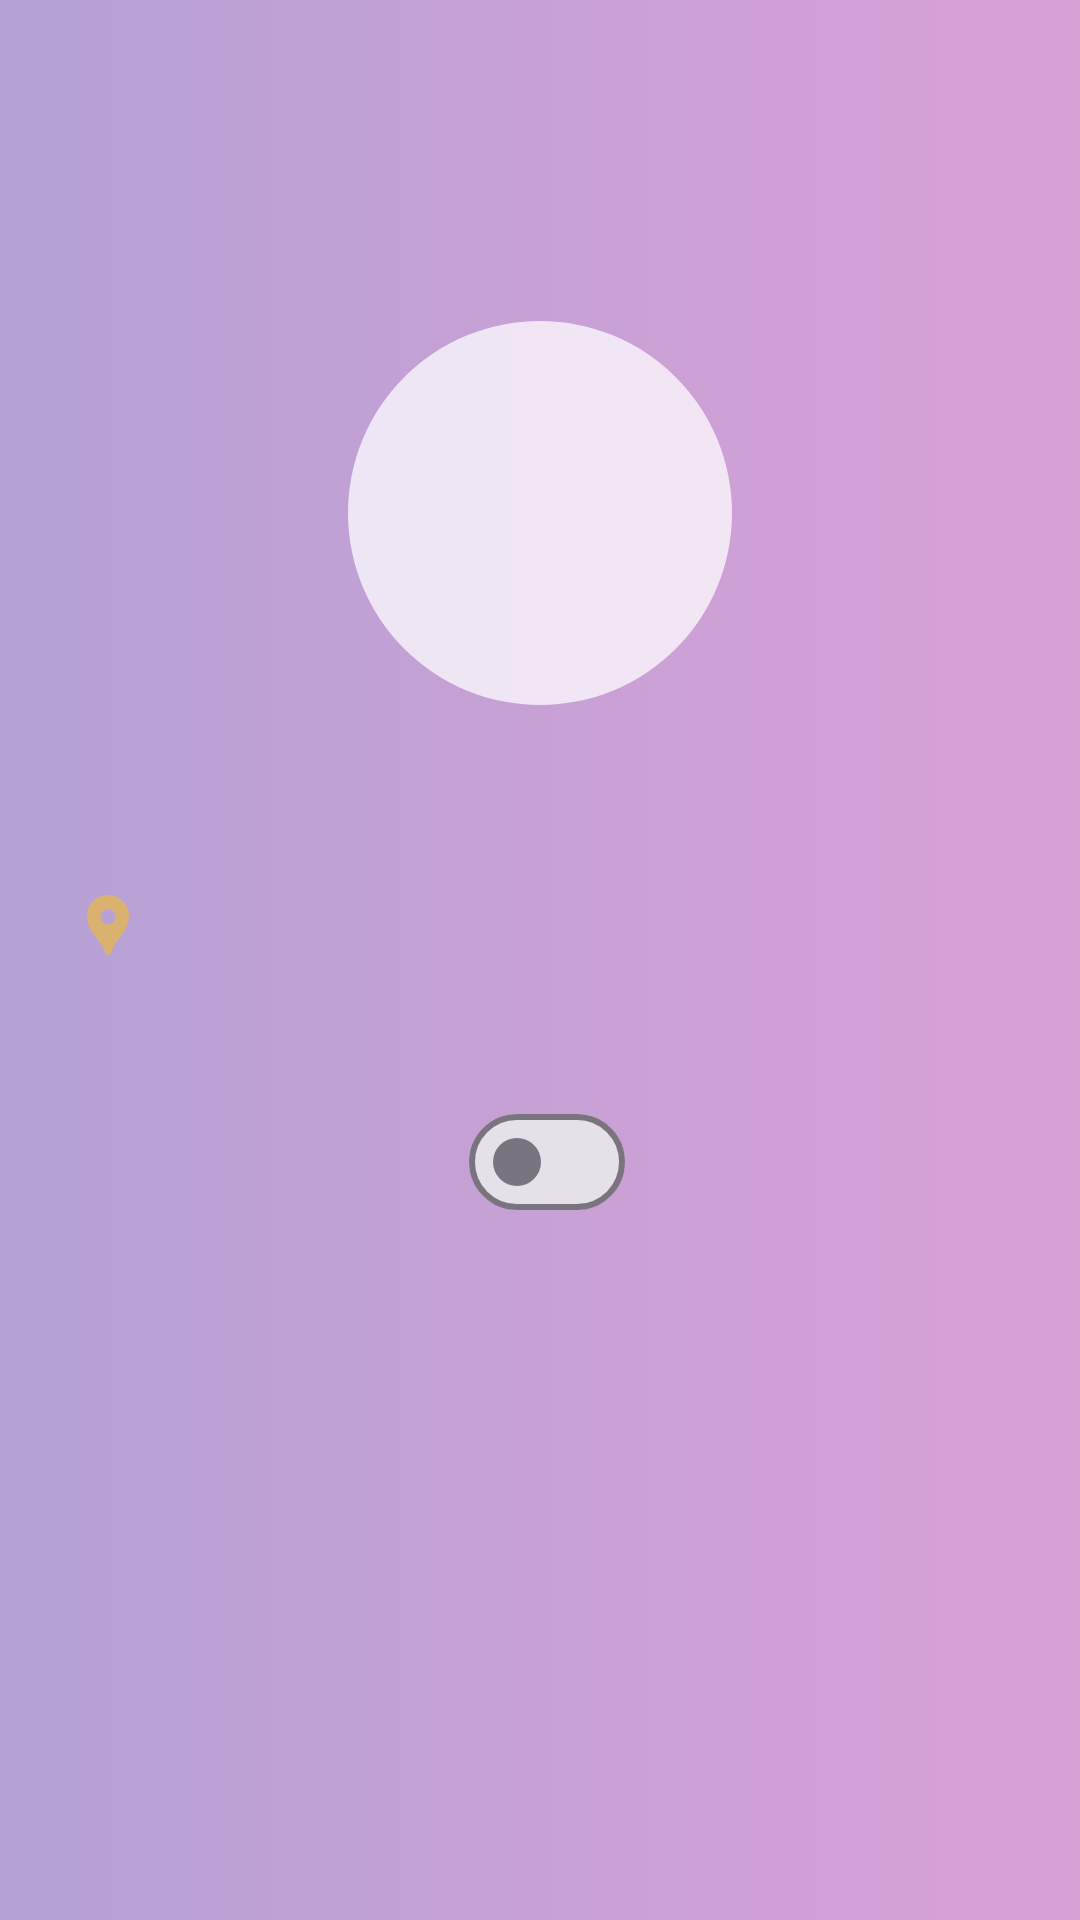

Android layout source for this screen:
<!-- AndroidManifest.xml: application theme Base.Theme.MovieApp -->
<!-- res/layout/fragment_setting.xml -->
<?xml version="1.0" encoding="utf-8"?>
<androidx.constraintlayout.widget.ConstraintLayout xmlns:android="http://schemas.android.com/apk/res/android"
    xmlns:tools="http://schemas.android.com/tools"
    android:layout_width="match_parent"
    android:layout_height="match_parent"
    xmlns:app="http://schemas.android.com/apk/res-auto"
    android:background="@drawable/bg_gradient"
    tools:context=".presentation.feature.setting.SettingFragment">

    <ImageView
        android:id="@+id/iv_back"
        android:layout_width="wrap_content"
        android:layout_height="wrap_content"
        android:src="@drawable/ic_back"
        android:layout_marginTop="44dp"
        android:layout_marginStart="16dp"
        app:layout_constraintTop_toTopOf="parent"
        app:layout_constraintStart_toStartOf="parent"/>

    <TextView
        android:id="@+id/tv_setting"
        android:layout_width="wrap_content"
        android:layout_height="wrap_content"
        tools:text="@string/string_your_profile"
        android:fontFamily="@font/poppins_semibold"
        android:textSize="16dp"
        android:textColor="@color/white"
        app:layout_constraintStart_toStartOf="parent"
        app:layout_constraintEnd_toEndOf="parent"
        app:layout_constraintTop_toTopOf="@+id/iv_back"
        app:layout_constraintBottom_toBottomOf="@+id/iv_back"/>

    <com.google.android.material.imageview.ShapeableImageView
        android:id="@+id/iv_user"
        android:layout_width="128dp"
        android:layout_height="128dp"
        android:layout_gravity="center"
        android:layout_marginVertical="52dp"
        android:background="@color/colorOffWhite"
        android:contentDescription="@string/string_image_user"
        android:scaleType="centerCrop"
        app:layout_constraintEnd_toEndOf="parent"
        app:layout_constraintStart_toStartOf="parent"
        app:layout_constraintTop_toBottomOf="@id/tv_setting"
        app:shapeAppearanceOverlay="@style/ShapeAppearanceOverlay"
        tools:src="@drawable/ic_person" />

    <TextView
        android:id="@+id/tv_username"
        android:layout_width="wrap_content"
        android:layout_height="wrap_content"
        android:layout_marginTop="10dp"
        android:maxLines="1"
        android:ellipsize="end"
        app:layout_constraintEnd_toEndOf="parent"
        app:layout_constraintStart_toStartOf="parent"
        app:layout_constraintTop_toBottomOf="@+id/iv_user"
        android:fontFamily="@font/poppins_semibold"
        android:textAppearance="?attr/textAppearanceHeadlineSmall"
        android:textColor="?attr/colorOnSurface"
        tools:text="@string/string_dummy_fullname" />

    <TextView
        android:id="@+id/tv_usermail"
        android:layout_width="wrap_content"
        android:layout_height="wrap_content"
        android:layout_marginStart="24dp"
        android:layout_marginEnd="24dp"
        android:maxLines="1"
        android:ellipsize="end"
        android:fontFamily="@font/poppins"
        app:layout_constraintTop_toBottomOf="@+id/tv_username"
        app:layout_constraintStart_toStartOf="parent"
        app:layout_constraintEnd_toEndOf="parent"
        android:textAppearance="?attr/textAppearanceTitleSmall"
        android:textColor="?attr/colorOnSurfaceVariant"
        tools:text="@string/string_dummy_email" />

    <LinearLayout
        android:id="@+id/ll_location"
        android:layout_width="match_parent"
        android:layout_height="wrap_content"
        android:layout_marginStart="24dp"
        app:layout_constraintTop_toBottomOf="@+id/tv_usermail"
        app:layout_constraintStart_toStartOf="parent"
        app:layout_constraintEnd_toEndOf="parent"
        android:orientation="horizontal">

        <ImageView
            android:layout_width="wrap_content"
            android:layout_height="wrap_content"
            android:src="@drawable/ic_location"/>

        <TextView
            android:id="@+id/tv_location"
            android:layout_width="wrap_content"
            android:layout_height="wrap_content"
            android:layout_marginBottom="24dp"
            android:layout_marginStart="10dp"
            android:layout_marginEnd="24dp"
            tools:text="@string/string_dummy_lorem_ipsum"
            android:maxLines="1"
            android:ellipsize="end"
            android:fontFamily="@font/poppins_medium"
            android:textAppearance="?attr/textAppearanceTitleSmall"
            android:textColor="?attr/colorOnSurfaceVariant"/>
    </LinearLayout>

    <LinearLayout
        android:id="@+id/ll_language"
        android:layout_width="match_parent"
        android:layout_height="wrap_content"
        android:orientation="horizontal"
        android:gravity="center"
        android:layout_marginVertical="24dp"
        app:layout_constraintTop_toBottomOf="@+id/ll_location"
        app:layout_constraintStart_toStartOf="parent"
        app:layout_constraintEnd_toEndOf="parent">

        <TextView
            android:id="@+id/tv_en"
            android:layout_width="wrap_content"
            android:layout_height="wrap_content"
            tools:text="@string/string_en"
            android:textSize="14sp"
            android:gravity="center"
            android:layout_marginStart="5dp"
            android:textAlignment="center"
            android:textColor="?attr/colorControlNormal"
            android:fontFamily="@font/poppins"
            android:layout_gravity="center"/>

        <com.google.android.material.materialswitch.MaterialSwitch
            android:id="@+id/sw_language"
            android:layout_width="wrap_content"
            android:layout_height="wrap_content"
            android:layout_marginHorizontal="16dp"
            tools:ignore="UseSwitchCompatOrMaterialXml" />

        <TextView
            android:id="@+id/tv_id"
            android:layout_width="wrap_content"
            android:layout_height="wrap_content"
            tools:text="@string/string_id"
            android:textSize="14sp"
            android:gravity="center"
            android:textAlignment="center"
            android:textColor="?attr/colorControlNormal"
            android:fontFamily="@font/poppins"
            android:layout_gravity="center"/>

    </LinearLayout>

    <Button
        android:id="@+id/btn_logout"
        android:layout_width="match_parent"
        android:layout_height="wrap_content"
        android:textSize="16sp"
        tools:text="@string/string_logout"
        android:textAllCaps="false"
        style="@style/MyButtonStyle"
        android:padding="16dp"
        android:backgroundTint="@color/colorYellow"
        android:textColor="@color/colorWhite"
        android:fontFamily="@font/londrina_solid"
        android:letterSpacing="0.3"
        app:layout_constraintBottom_toBottomOf="parent"
        android:layout_marginHorizontal="16dp"
        android:layout_marginVertical="24dp"/>


</androidx.constraintlayout.widget.ConstraintLayout>
<!-- resources referenced by this layout -->
<resources>
  <color name="colorOffWhite">#BAFFFFFF</color>
  <color name="colorWhite">#ffff</color>
  <color name="colorYellow">#DAB16F</color>
  <color name="white">#FFFFFF</color>
  <!-- drawable bg_gradient (drawable) -->
  <?xml version="1.0" encoding="utf-8"?>
  <selector xmlns:android="http://schemas.android.com/apk/res/android">
      <item>
          <shape>
              <gradient android:angle="0"
                  android:endColor="#609b0493"
                  android:startColor="#6038068f"
                  android:type="linear" />
          </shape>
      </item>
  </selector>
  <!-- drawable ic_location (drawable) -->
  <vector android:height="24dp" android:tint="#DAB16F"
      android:viewportHeight="24" android:viewportWidth="24"
      android:width="24dp" xmlns:android="http://schemas.android.com/apk/res/android">
      <path android:fillColor="@android:color/white" android:pathData="M12,2L12,2C8.13,2 5,5.13 5,9c0,1.74 0.5,3.37 1.41,4.84c0.95,1.54 2.2,2.86 3.16,4.4c0.47,0.75 0.81,1.45 1.17,2.26C11,21.05 11.21,22 12,22h0c0.79,0 1,-0.95 1.25,-1.5c0.37,-0.81 0.7,-1.51 1.17,-2.26c0.96,-1.53 2.21,-2.85 3.16,-4.4C18.5,12.37 19,10.74 19,9C19,5.13 15.87,2 12,2zM12,11.75c-1.38,0 -2.5,-1.12 -2.5,-2.5s1.12,-2.5 2.5,-2.5s2.5,1.12 2.5,2.5S13.38,11.75 12,11.75z"/>
  </vector>
  <string name="string_dummy_email">useremail@gmail.com</string>
  <string name="string_dummy_fullname">Rifqi Padi Siliwangi</string>
  <string name="string_dummy_lorem_ipsum">Lorem Ipsum is simply dummy text of the printing and typesetting industry. Lorem Ipsum has been the industry\'s Lorem Ipsum is simply dummy text of the printing and typesetting industry. Lorem Ipsum has been the industry\'s standard dummy text ever since the 1500s, when an unknown printer took a galley of type and scrambled it to make a type specimen book</string>
  <string name="string_en">En</string>
  <string name="string_id">Id</string>
  <string name="string_image_user" translatable="false">image user</string>
  <string name="string_logout">Logout</string>
  <string name="string_your_profile">Your Profile</string>
  <style name="MyButtonStyle" parent="Widget.MaterialComponents.Button">
          <item name="shapeAppearance">@style/ShapeAppearance.MyApp.SmallComponent</item>
      </style>
  <style name="ShapeAppearanceOverlay" parent="Theme.Material3.Light">
          <item name="cornerSize">50%</item>
      </style>
  <style name="Base.Theme.MovieApp" parent="Theme.Material3.DayNight.NoActionBar">
          
          <item name="colorPrimary">@color/colorBackground</item>
          <item name="colorPrimaryDark">@color/colorBackground</item>
          <item name="colorAccent">@color/colorBackground</item>
          <item name="android:windowTranslucentStatus">true</item>
          <item name="android:colorBackground">@android:color/background_light</item>
      </style>
  <style name="ShapeAppearance.MyApp.SmallComponent" parent="ShapeAppearance.MaterialComponents">
          <item name="cornerFamily">rounded</item>
          <item name="cornerSize">5dp</item>
      </style>
  <color name="colorBackground">#132555</color>
</resources>
